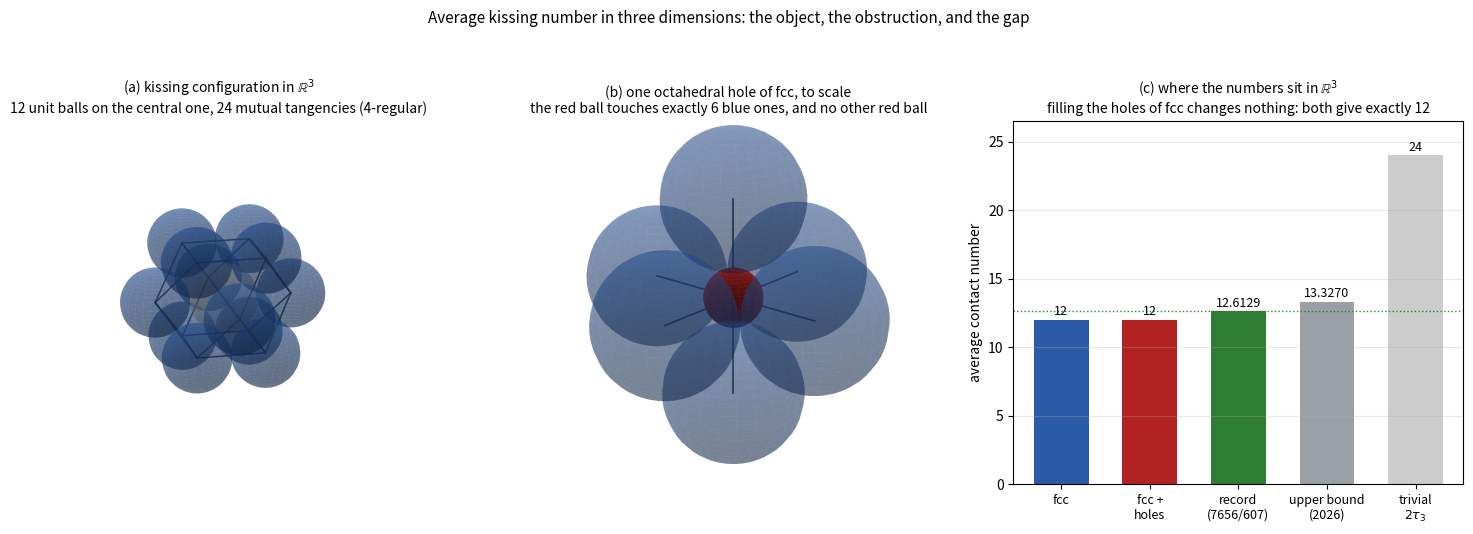

Here is the Python script that generated this plot:
"""Figure for the repository: what the objects look like, and where the numbers sit.

Panel (a): the kissing configuration in R^3.  Twelve unit balls tangent to a central unit
ball, centres at distance 2 on the vertices of a cuboctahedron.  Among the twelve there are
24 tangencies -- the contact graph is 4-regular -- and that regularity is the property that
makes contact identities close in higher dimensions.  The average contact number of these 13
balls is 2*36/13 = 5.54: a kissing configuration is a *local* optimum, not a packing with a
high average.

Panel (b): one octahedral hole of fcc, to scale.  Six fcc balls of radius 1/sqrt2 surround a
ball of radius 1 - 1/sqrt2, which touches exactly those six and nothing else.  code/packings.py
shows exactly that filling every octahedral hole of fcc leaves the average contact number at
12, unchanged: the interstitial trick is neutral, which is why the dimension-3 record of
7656/607 = 12.6129 needs the cut-600-cell compound of Eppstein-Kuperberg-Ziegler.

Panel (c): the numbers.  fcc, fcc with the holes filled, the record, the trivial upper bound
2*tau_3 = 24 and the current upper bound 13.327 of Bockhaus-Glazyrin.

usage:
    python code/figure3d.py            # writes figures/fig_3d.png
"""
import math
import os

import matplotlib
matplotlib.use("Agg")
import matplotlib.pyplot as plt
import numpy as np
from mpl_toolkits.mplot3d import Axes3D  # noqa: F401

OUT = "figures/fig_3d.png"
BLUE, RED, GREY, DARK = "#2b5aa6", "#b22222", "#9aa0a6", "#1c1c1c"


def unit_sphere(ax, c, r, color, alpha=0.45, res=26, lw=0.0):
    u = np.linspace(0, 2 * np.pi, res)
    v = np.linspace(0, np.pi, res)
    x = c[0] + r * np.outer(np.cos(u), np.sin(v))
    y = c[1] + r * np.outer(np.sin(u), np.sin(v))
    z = c[2] + r * np.outer(np.ones_like(u), np.cos(v))
    ax.plot_surface(x, y, z, color=color, alpha=alpha, linewidth=lw, shade=True,
                    antialiased=True)


def kissing_3d():
    """Unit vectors of the 12 contact points: (+-e_i +-e_j)/sqrt2, i<j."""
    P = []
    for i in range(3):
        for j in range(i + 1, 3):
            for si in (1, -1):
                for sj in (1, -1):
                    v = np.zeros(3)
                    v[i], v[j] = si, sj
                    P.append(v / math.sqrt(2))
    return np.array(P)


def panel_kissing(ax):
    P = kissing_3d()
    C = 2.0 * P                      # centres at distance 2: tangent to the unit ball at 0
    unit_sphere(ax, np.zeros(3), 1.0, GREY, alpha=0.30, res=30)
    for c in C:
        unit_sphere(ax, c, 1.0, BLUE, alpha=0.42)
    for i in range(len(C)):
        for j in range(i + 1, len(C)):
            if abs(np.linalg.norm(C[i] - C[j]) - 2.0) < 1e-9:
                ax.plot(*zip(C[i], C[j]), color=DARK, lw=1.1, alpha=0.85)
    ax.set_title("(a) kissing configuration in $\\mathbb{R}^3$\n"
                 "12 unit balls on the central one, 24 mutual tangencies (4-regular)",
                 fontsize=10)
    ax.set_box_aspect((1, 1, 1))
    lim = 3.1
    ax.set_xlim(-lim, lim); ax.set_ylim(-lim, lim); ax.set_zlim(-lim, lim)
    ax.view_init(elev=18, azim=32)
    ax.set_axis_off()


def panel_hole(ax):
    """One octahedral hole, to scale: 6 fcc balls of radius 1/sqrt2 at distance 1 around a
    ball of radius 1-1/sqrt2."""
    R = 1 / math.sqrt(2)
    rh = 1 - R
    dirs = np.array([[1, 0, 0], [-1, 0, 0], [0, 1, 0], [0, -1, 0], [0, 0, 1], [0, 0, -1]], float)
    C = dirs * (R + rh)
    assert abs(np.linalg.norm(C[0]) - (R + rh)) < 1e-12
    unit_sphere(ax, np.zeros(3), rh, RED, alpha=0.95, res=22)
    for c in C:
        unit_sphere(ax, c, R, BLUE, alpha=0.35)
        ax.plot(*zip(np.zeros(3), c), color=DARK, lw=1.2, alpha=0.9)
    ax.set_title("(b) one octahedral hole of fcc, to scale\n"
                 "the red ball touches exactly 6 blue ones, and no other red ball",
                 fontsize=10)
    ax.set_box_aspect((1, 1, 1))
    lim = 1.05
    ax.set_xlim(-lim, lim); ax.set_ylim(-lim, lim); ax.set_zlim(-lim, lim)
    ax.view_init(elev=20, azim=40)
    ax.set_axis_off()


def panel_numbers(ax):
    labels = ["fcc", "fcc +\nholes", "record\n(7656/607)", "upper bound\n(2026)", "trivial\n$2\\tau_3$"]
    vals = [12.0, 12.0, 7656 / 607, 13.327, 24.0]
    colors = [BLUE, RED, "#2e7d32", GREY, "#cccccc"]
    bars = ax.bar(range(len(vals)), vals, color=colors, width=0.62)
    for i, (b, v) in enumerate(zip(bars, vals)):
        txt = f"{v:.4f}" if i in (2, 3) else f"{v:g}"
        ax.text(b.get_x() + b.get_width() / 2, v + 0.35, txt, ha="center", fontsize=9)
    ax.set_xticks(range(len(vals)))
    ax.set_xticklabels(labels, fontsize=9)
    ax.set_ylabel("average contact number")
    ax.set_ylim(0, 26.5)
    ax.axhline(12.6129, ls=":", lw=1, color="#2e7d32")
    ax.grid(axis="y", alpha=0.3)
    ax.set_title("(c) where the numbers sit in $\\mathbb{R}^3$\n"
                 "filling the holes of fcc changes nothing: both give exactly 12",
                 fontsize=10)


def main():
    fig = plt.figure(figsize=(15, 5.4))
    ax1 = fig.add_subplot(131, projection="3d")
    ax2 = fig.add_subplot(132, projection="3d")
    ax3 = fig.add_subplot(133)
    panel_kissing(ax1)
    panel_hole(ax2)
    panel_numbers(ax3)
    fig.suptitle("Average kissing number in three dimensions: the object, the obstruction, "
                 "and the gap", fontsize=11)
    fig.tight_layout(rect=(0, 0, 1, 0.94))
    os.makedirs("figures", exist_ok=True)
    fig.savefig(OUT, dpi=190)
    fig.savefig(OUT.replace(".png", ".pdf"))
    print("wrote", OUT)


if __name__ == "__main__":
    main()
